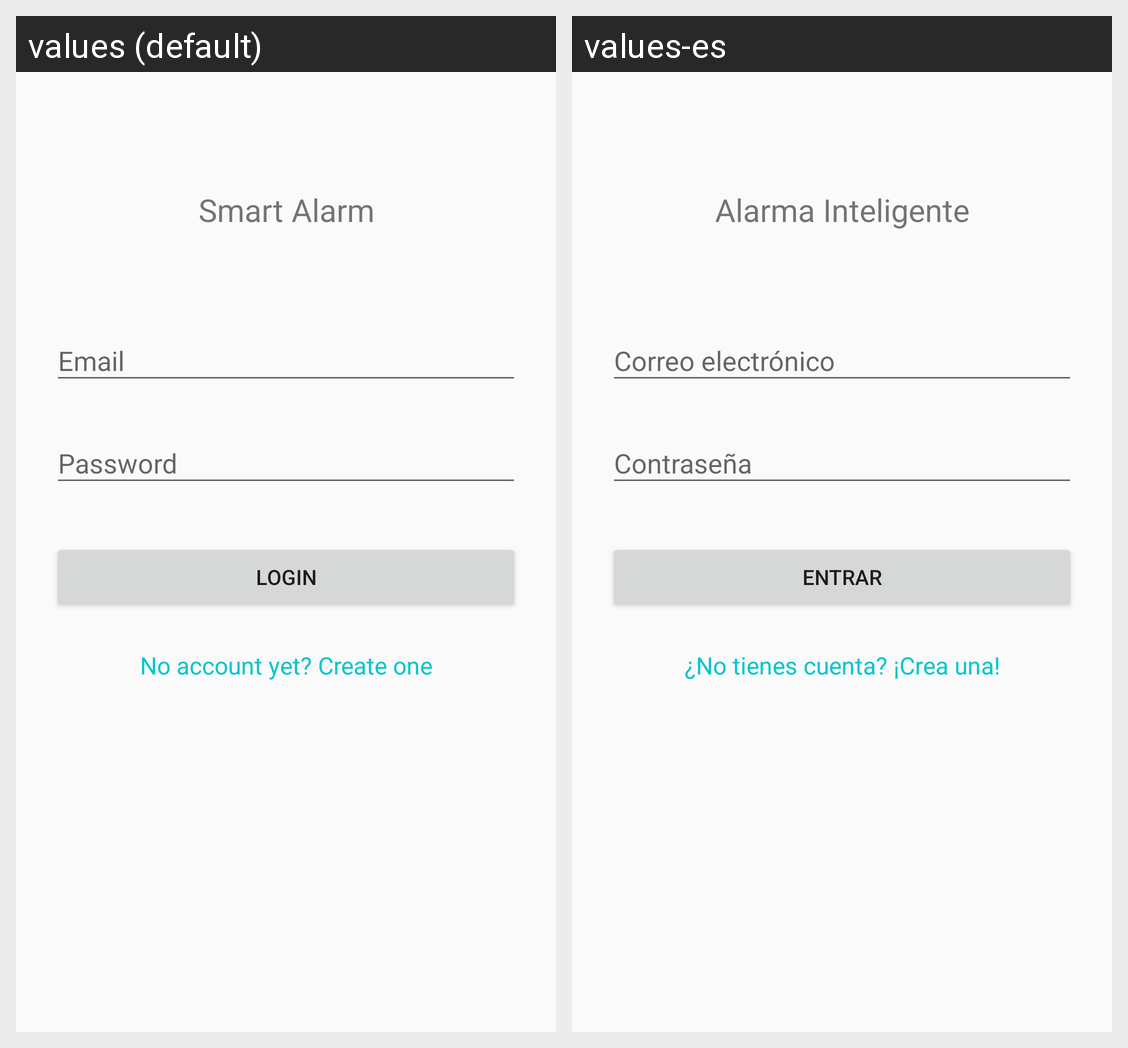

Strings drawn on this Android screen and how each of the app's shown locales translates them:
Android screen res/layout/login_activity_layout.xml rendered under 2 locales, left to right: values (default), values-es. Device: Nexus 5 (rendered at 1080×1920; each locale shown at half size, 540×960, under a caption strip naming it); theme AppTheme.
Strings drawn on this screen, with the default value and each locale's value (text and hints the layout hard-codes, and strings that could not be matched under every locale, appear in the picture but are not listed):

app_name
  values: Smart Alarm
  values-es: Alarma Inteligente

login
  values: Login
  values-es: Entrar

no_account
  values: No account yet? Create one
  values-es: ¿No tienes cuenta? ¡Crea una!
